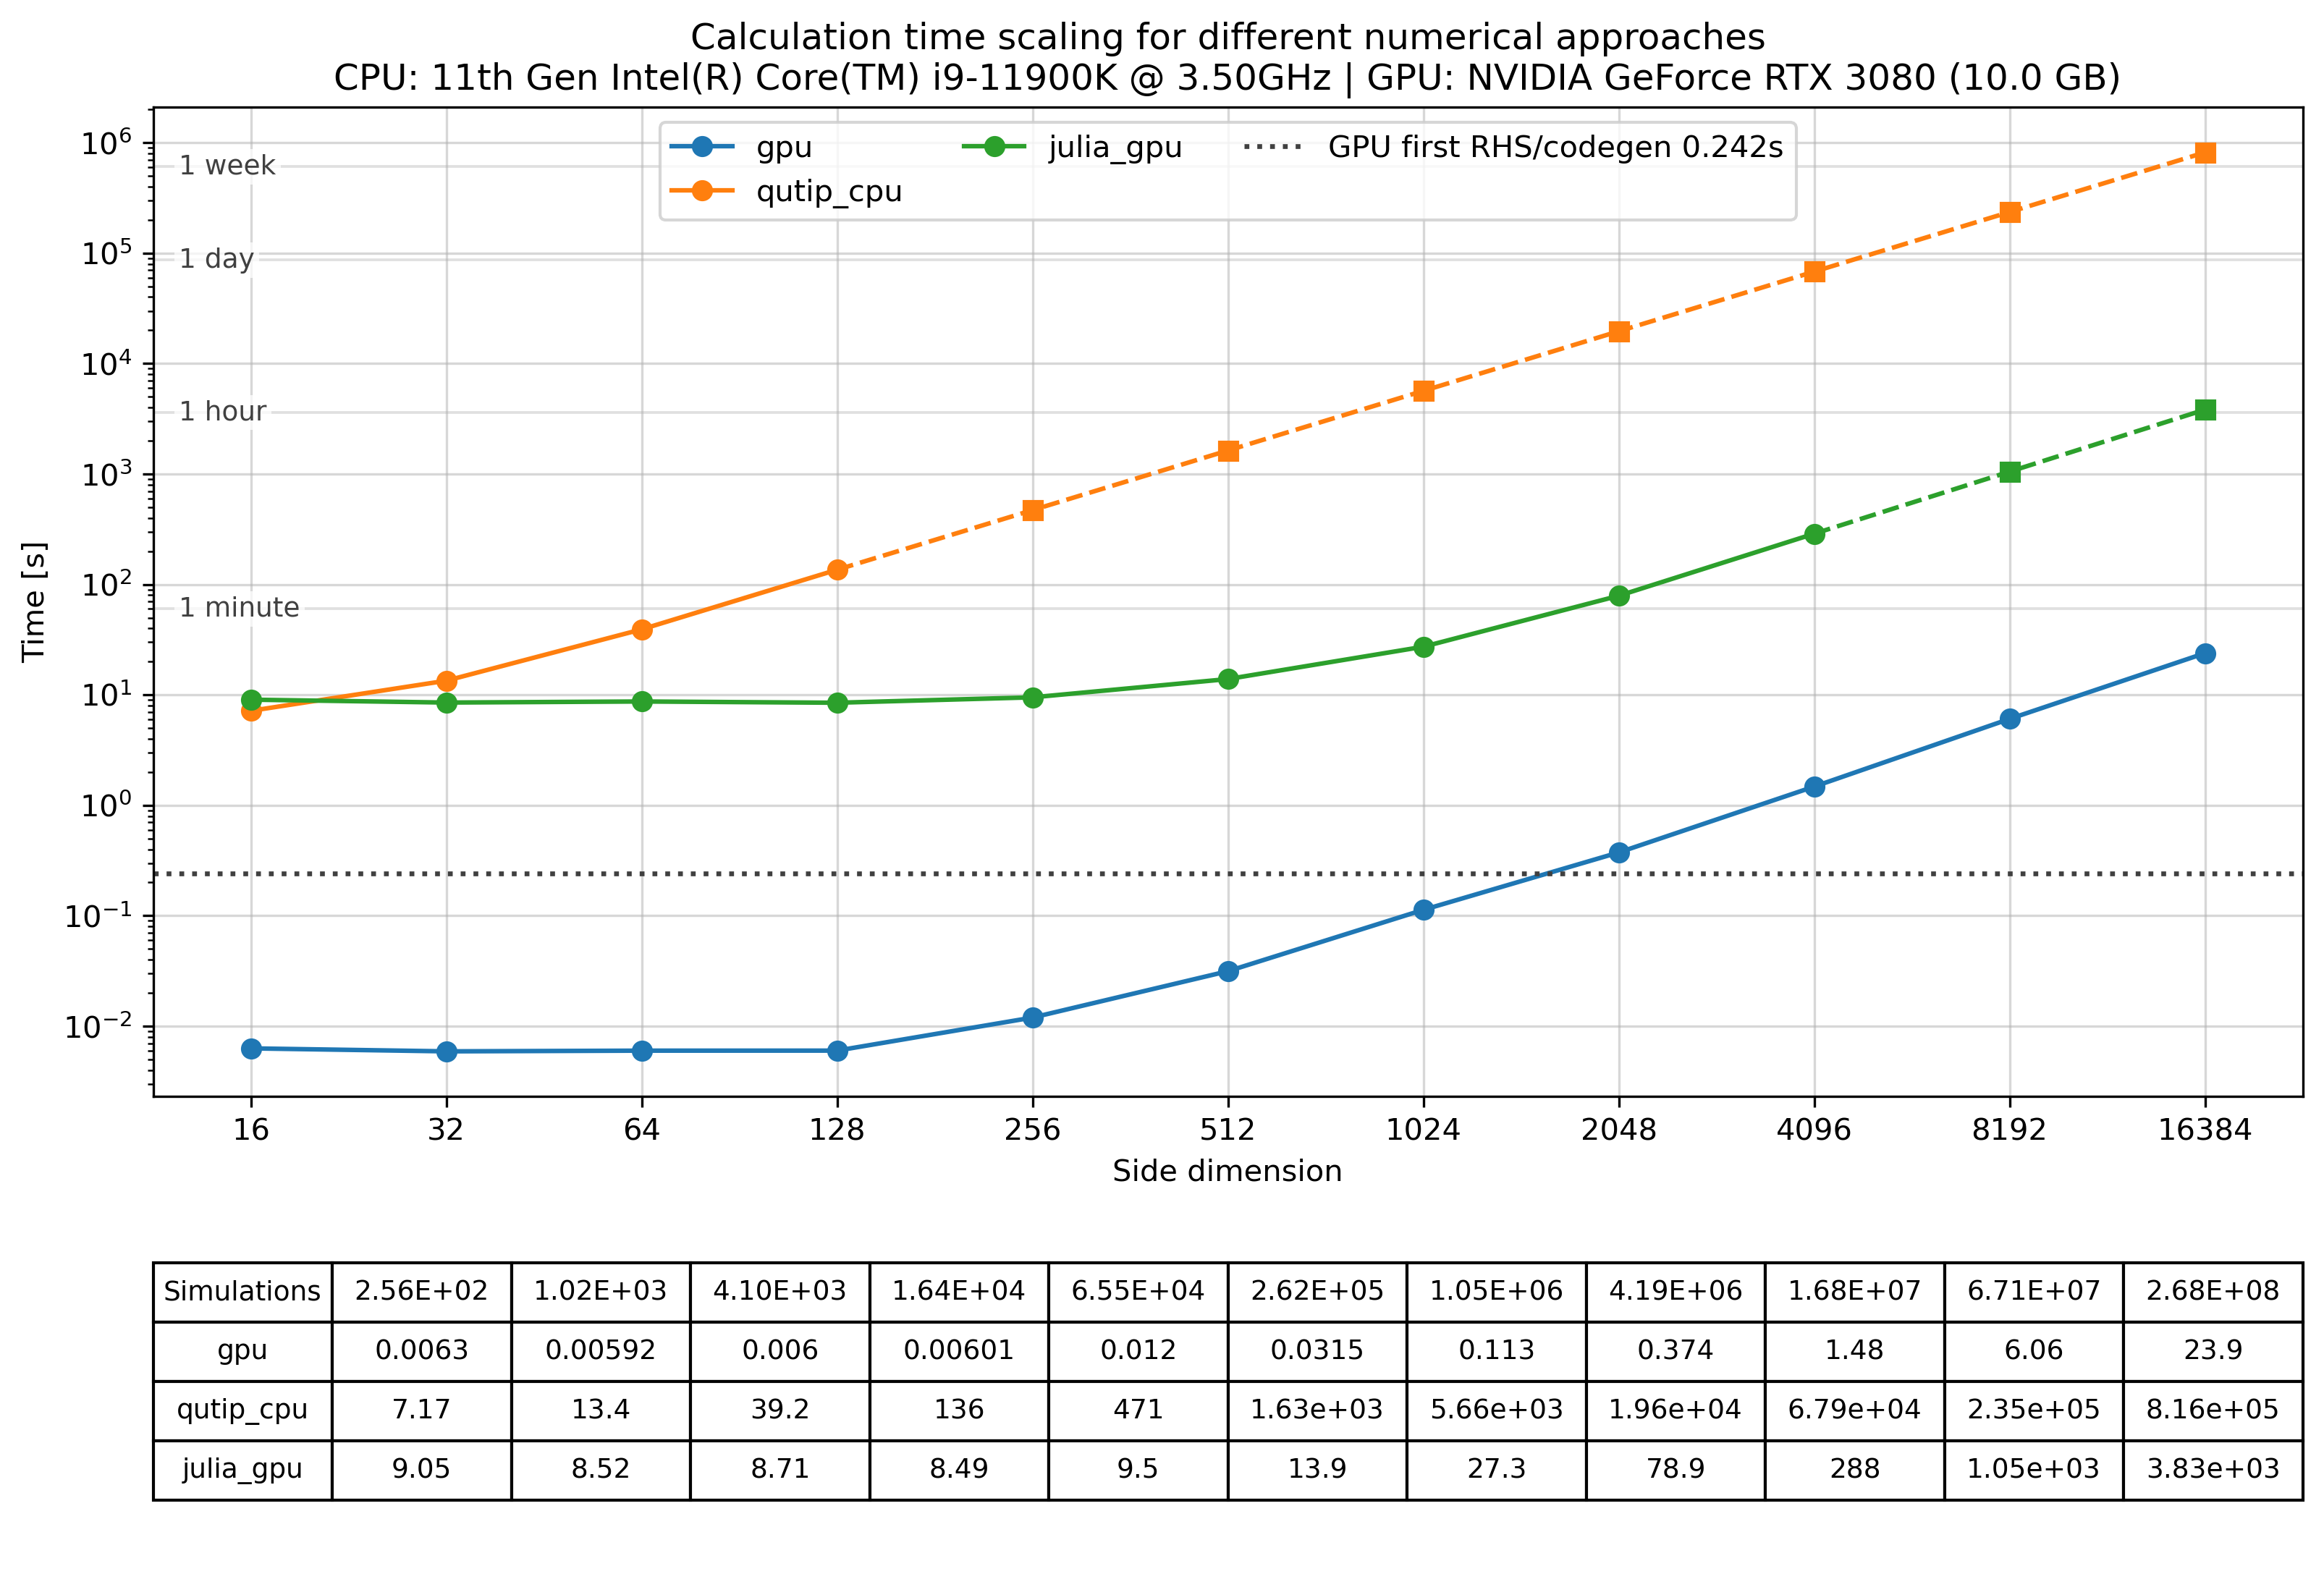

The data file committed next to this chart (first rows):
# timestamp_local, 2026-07-17T18:10:44
# cpu, 11th Gen Intel(R) Core(TM) i9-11900K @ 3…
# gpu, NVIDIA GeForce RTX 3080 (10.0 GB)
# os, Windows 11 Home (25H2, build 26200.8655)
# python, 3.11.7
# cuda_runtime, 12.0
# gpu_first_rhs_stage_s, 0.2419
side_dimension, number_of_simulations, solver, time_s, prep_s, calc_s, status
16, 256, gpu, 0.006297, , , measured
32, 1024, gpu, 0.005916, , , measured
64, 4096, gpu, 0.006003, , , measured
128, 16384, gpu, 0.006008, , , measured
256, 65536, gpu, 0.01197, , , measured
512, 262144, gpu, 0.03146, , , measured
1024, 1048576, gpu, 0.113, , , measured
2048, 4194304, gpu, 0.374, , , measured
4096, 16777216, gpu, 1.477, , , measured
8192, 67108864, gpu, 6.057, , , measured
16384, 268435456, gpu, 23.85, , , measured
16, 256, qutip_cpu, 7.17, , , measured
32, 1024, qutip_cpu, 13.43, , , measured
64, 4096, qutip_cpu, 39.18, , , measured
128, 16384, qutip_cpu, 135.8, , , measured
256, 65536, qutip_cpu, 470.7, , , extrapolated
512, 262144, qutip_cpu, 1632, , , extrapolated
1024, 1048576, qutip_cpu, 5655, , , extrapolated
2048, 4194304, qutip_cpu, 19601, , , extrapolated
4096, 16777216, qutip_cpu, 67939, , , extrapolated
8192, 67108864, qutip_cpu, 235483, , , extrapolated
16384, 268435456, qutip_cpu, 816208, , , extrapolated
16, 256, julia_gpu, 9.047, , , measured
32, 1024, julia_gpu, 8.519, , , measured
64, 4096, julia_gpu, 8.71, , , measured
128, 16384, julia_gpu, 8.486, , , measured
256, 65536, julia_gpu, 9.497, , , measured
512, 262144, julia_gpu, 13.9, , , measured
1024, 1048576, julia_gpu, 27.27, , , measured
2048, 4194304, julia_gpu, 78.94, , , measured
4096, 16777216, julia_gpu, 287.8, , , measured
8192, 67108864, julia_gpu, 1049, , , extrapolated
16384, 268435456, julia_gpu, 3825, , , extrapolated
